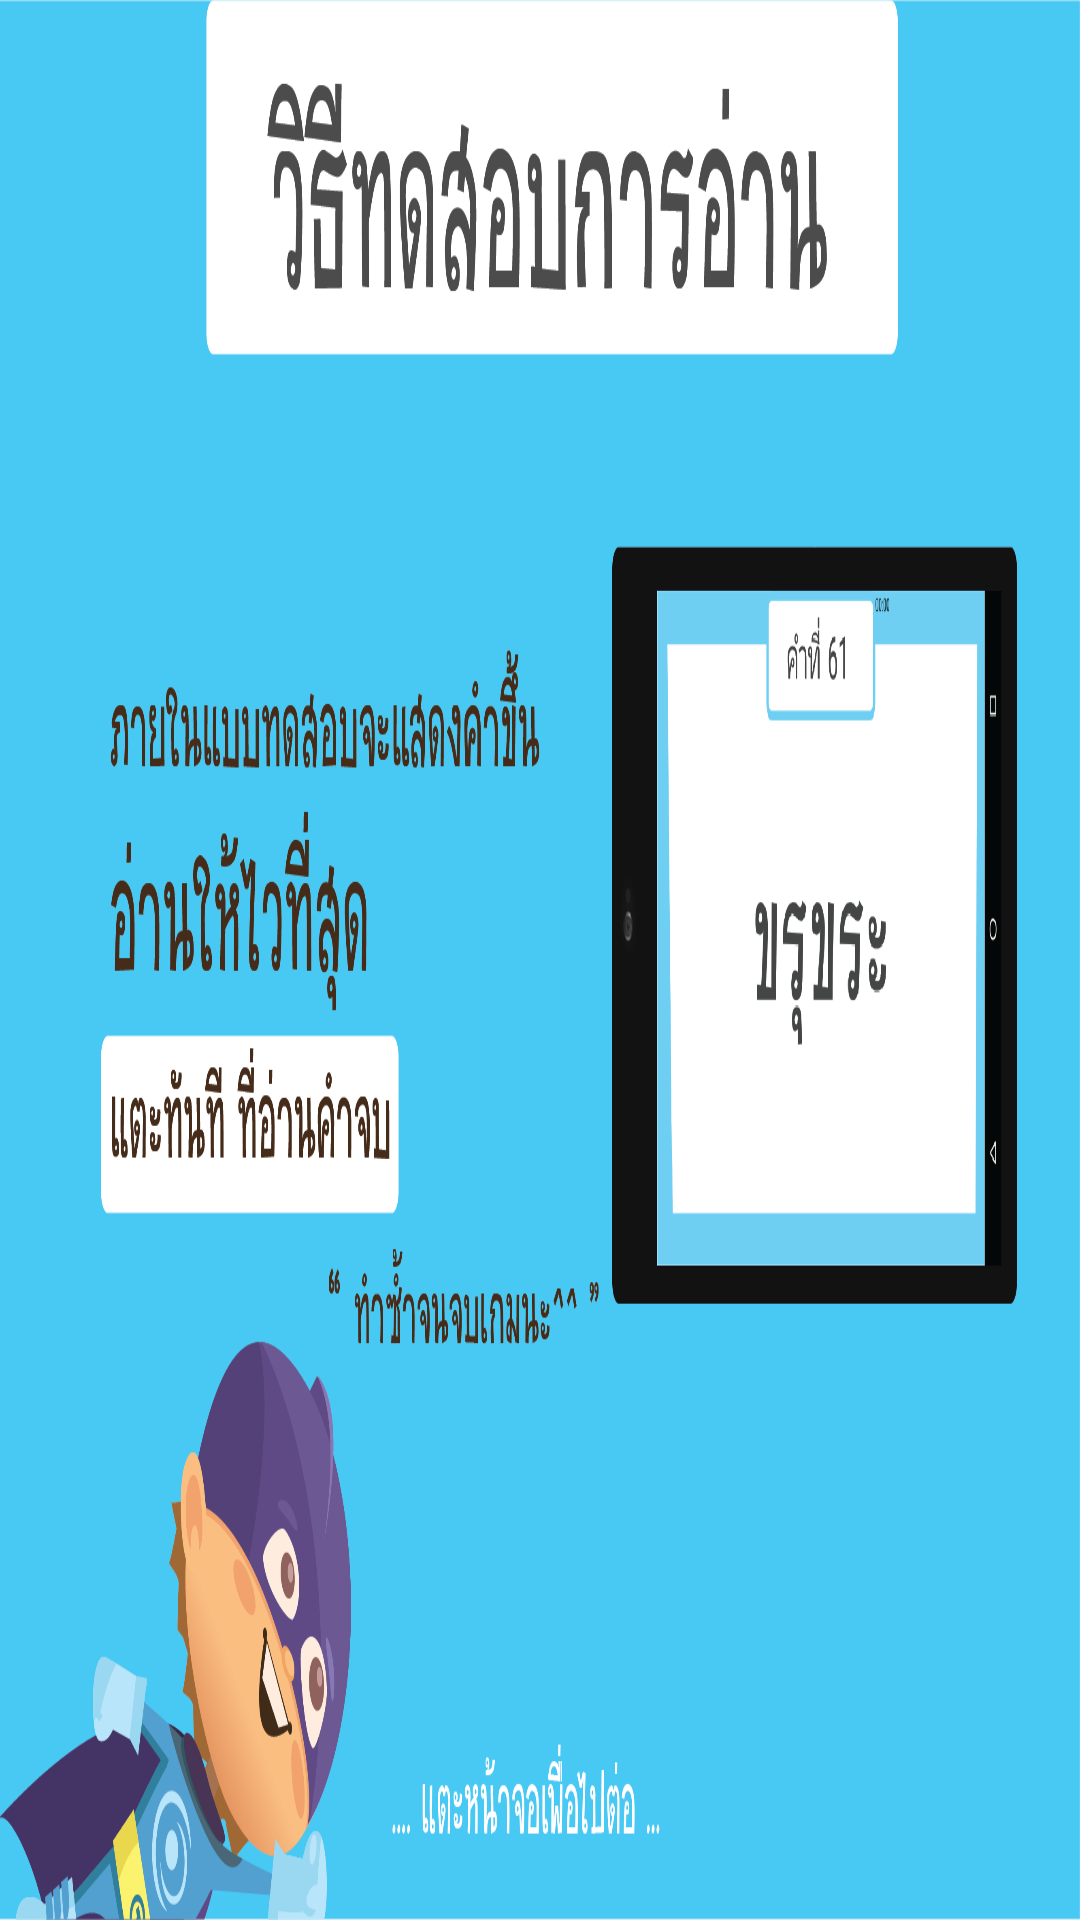

Here is an Android app screen rendered from its layout file. Give the layout XML and the strings, colors and styles it references.
<!-- AndroidManifest.xml: application theme AppTheme -->
<!-- res/layout/activity_howtogame1.xml -->
<?xml version="1.0" encoding="utf-8"?>
<androidx.constraintlayout.widget.ConstraintLayout xmlns:android="http://schemas.android.com/apk/res/android"
    xmlns:app="http://schemas.android.com/apk/res-auto"
    xmlns:tools="http://schemas.android.com/tools"
    android:layout_width="match_parent"
    android:layout_height="match_parent"
    android:screenOrientation="landscape"
    android:configChanges="keyboardHidden|orientation|screenSize"
    tools:context=".howtogame1">

    <ImageButton
        android:id="@+id/howtotest"
        android:layout_width="match_parent"
        android:layout_height="match_parent"
        android:background="@drawable/trainpop_1"/>

</androidx.constraintlayout.widget.ConstraintLayout>
<!-- resources referenced by this layout -->
<resources>
  <!-- drawable trainpop_1: png bitmap (drawable, 209989 bytes) -->
  <style name="AppTheme" parent="Theme.AppCompat.Light.NoActionBar">
          
          <item name="colorPrimary">@color/colorYellow</item>
          <item name="colorPrimaryDark">@color/colorYellow</item>
          <item name="colorAccent">@color/colorWhite</item>
      </style>
  <color name="colorWhite">#FFFFFF</color>
</resources>
